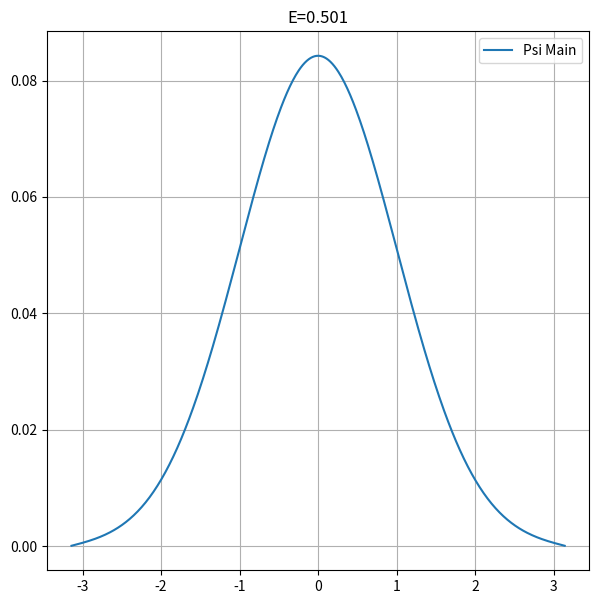

Source code (Python):
import numpy as np
from math import *
import matplotlib.pyplot as plt

N = 500


def U(arg):
    return (arg**2)/2


def matrix(X_min, X_max):
    global h, x, A
    x = np.linspace(X_min, X_max, N)
    h = (X_max - X_min)/N
    A = np.zeros((N, N))
    A[N-1, N-1] = 1. + U(x[N-1])*h**2
    for i in range(1, N):
        A[i-1, i-1] = 1. + U(x[i-1])*h**2
        A[i, i-1] = A[i-1, i] = -1./2


def solve(psi0):
    psi = [psi0]
    fig = plt.figure(figsize=(7, 7))
    ax = fig.add_subplot(1, 1, 1)
    for i in range(1, N):
        psi.append(np.linalg.solve(A, psi[i-1]))
        if i != N-1:
            psi[i] = psi[i] / (np.linalg.norm(psi[i]))
    e = np.linalg.norm(psi[N-2])/np.linalg.norm(psi[N-1])
    print(e/h**2)
    ax.plot(x, psi[N - 1] / np.linalg.norm(psi[N - 1]), label='Psi Main')
    plt.title('E='+str(round(e/h**2, 3)))
    plt.legend()
    plt.grid()
    plt.show()

matrix(-pi,pi)
psi0 = [1/(N**2) for i in range(0, N)]
solve(psi0)


